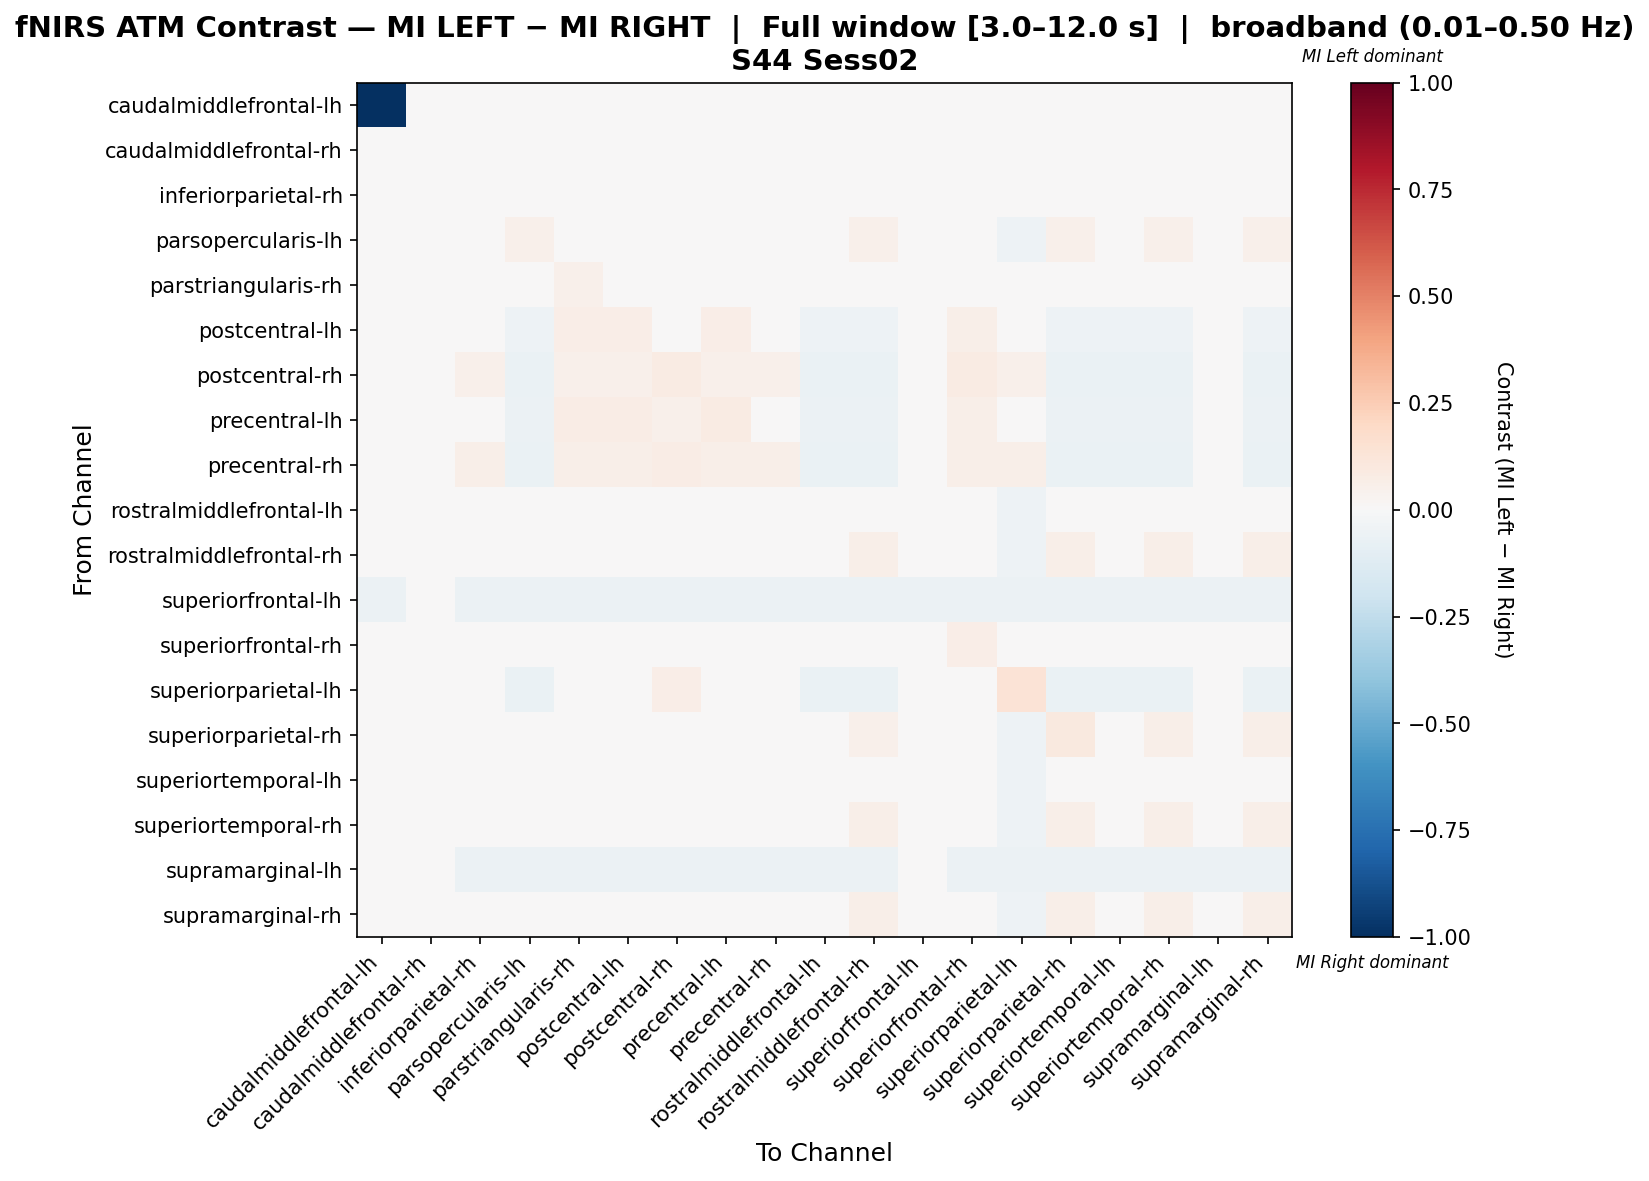

The table this chart was drawn from, first rows:
, caudalmiddlefrontal-lh, caudalmiddlefrontal-rh, inferiorparietal-rh, parsopercularis-lh, parstriangularis-rh, postcentral-lh, postcentral-rh, precentral-lh, precentral-rh, rostralmiddlefrontal-lh, rostralmiddlefrontal-rh, superiorfrontal-lh, superiorfrontal-rh, superiorparietal-lh, superiorparietal-rh, superiortemporal-lh, superiortemporal-rh, supramarginal-lh, supramarginal-rh
caudalmiddlefrontal-lh, -1.0, 0.0, 0.0, 0.0, 0.0, 0.0, 0.0, 0.0, 0.0, 0.0, 0.0, 0.0, 0.0, 0.0, 0.0, 0.0, 0.0, 0.0, 0.0
caudalmiddlefrontal-rh, 0.0, 0.0, 0.0, 0.0, 0.0, 0.0, 0.0, 0.0, 0.0, 0.0, 0.0, 0.0, 0.0, 0.0, 0.0, 0.0, 0.0, 0.0, 0.0
inferiorparietal-rh, -0.001493, 0.0, 0.04123, -0.02526, 0.04123, 0.01859, 0.02684, 0.01327, 0.0149, -0.02526, -0.02526, -0.002985, 0.03338, 0.006788, -0.02526, -0.02526, -0.02526, -0.01493, -0.02526
parsopercularis-lh, -0.001259, 0.0, -0.01257, 0.05229, -0.01649, -0.03837, -0.02897, -0.04368, -0.03904, -0.003815, 0.05229, -0.002519, -0.02385, -0.05038, 0.05229, 0.0121, 0.05229, -0.01259, 0.05229
parstriangularis-rh, -0.001473, 0.0, 0.03413, -0.03103, 0.05168, 0.03486, 0.02377, 0.02984, 0.01199, -0.03103, -0.03103, -0.002946, 0.04134, 0.008759, -0.03103, -0.03103, -0.03103, -0.01473, -0.03103
postcentral-lh, -0.001704, 0.0, 0.04095, -0.0536, 0.0664, 0.0664, 0.04445, 0.06277, 0.03083, -0.0536, -0.0536, -0.003407, 0.05549, 0.03004, -0.0536, -0.0536, -0.0536, -0.01704, -0.0536
postcentral-rh, -0.002915, 0.0, 0.05351, -0.06414, 0.05351, 0.05351, 0.08025, 0.05351, 0.05351, -0.06414, -0.06414, -0.005831, 0.08559, 0.05351, -0.06414, -0.06414, -0.06414, -0.02915, -0.06414
precentral-lh, -0.001704, 0.0, 0.04081, -0.06036, 0.07193, 0.07193, 0.05031, 0.07972, 0.03668, -0.06036, -0.06036, -0.003407, 0.05637, 0.03692, -0.06036, -0.06036, -0.06036, -0.01704, -0.06036
precentral-rh, -0.002193, 0.0, 0.05921, -0.06579, 0.05921, 0.05921, 0.07456, 0.05921, 0.05921, -0.06579, -0.06579, -0.004386, 0.05921, 0.05921, -0.06579, -0.06579, -0.06579, -0.02193, -0.06579
rostralmiddlefrontal-lh, -0.001321, 0.0, 0.01182, 0.03007, 0.006399, -0.03367, -0.03038, -0.04187, -0.04095, 0.03007, 0.03007, -0.002642, -0.01186, -0.05284, 0.03007, 0.03007, 0.03007, -0.01321, 0.03007
rostralmiddlefrontal-rh, -0.001259, 0.0, -0.01523, 0.04752, -0.01901, -0.03907, -0.02897, -0.0441, -0.03904, -0.007734, 0.05757, -0.002519, -0.02525, -0.05038, 0.05757, 0.007341, 0.05757, -0.01259, 0.05757
superiorfrontal-lh, -0.05556, 0.0, -0.05556, -0.05556, -0.05556, -0.05556, -0.05556, -0.05556, -0.05556, -0.05556, -0.05556, -0.05556, -0.05556, -0.05556, -0.05556, -0.05556, -0.05556, -0.05556, -0.05556
superiorfrontal-rh, -0.001742, 0.0, 0.04008, -0.04017, 0.04934, 0.03699, 0.04635, 0.03082, 0.01698, -0.04017, -0.04017, -0.003484, 0.06786, 0.01539, -0.04017, -0.04017, -0.04017, -0.01742, -0.04017
superiorparietal-lh, -0.001742, 0.0, 0.04917, -0.06794, 0.04917, 0.04917, 0.06353, 0.04917, 0.0496, -0.06794, -0.06794, -0.003484, 0.04917, 0.1393, -0.06794, -0.06794, -0.06794, -0.01742, -0.06794
superiorparietal-rh, -0.001259, 0.0, -0.01848, 0.03848, -0.02208, -0.03993, -0.02897, -0.04461, -0.03904, -0.01251, 0.05019, -0.002519, -0.02696, -0.05038, 0.09703, 0.00154, 0.05721, -0.01259, 0.05487
superiortemporal-lh, -0.001321, 0.0, 0.001565, 0.03686, -0.003314, -0.03637, -0.03038, -0.04349, -0.04095, 0.01906, 0.03686, -0.002642, -0.01725, -0.05284, 0.03686, 0.03686, 0.03686, -0.01321, 0.03686
superiortemporal-rh, -0.001259, 0.0, -0.0164, 0.04426, -0.02011, -0.03938, -0.02897, -0.04428, -0.03904, -0.009458, 0.05651, -0.002519, -0.02587, -0.05038, 0.06142, 0.005248, 0.06142, -0.01259, 0.06142
supramarginal-lh, -0.006803, 0.0, -0.06122, -0.06122, -0.06122, -0.06122, -0.06122, -0.06122, -0.06122, -0.06122, -0.06122, -0.01361, -0.06122, -0.06122, -0.06122, -0.06122, -0.06122, -0.06122, -0.06122
supramarginal-rh, -0.001259, 0.0, -0.01606, 0.04522, -0.01979, -0.03929, -0.02897, -0.04423, -0.03904, -0.00895, 0.05757, -0.002519, -0.02569, -0.05038, 0.06004, 0.005865, 0.06004, -0.01259, 0.06004
